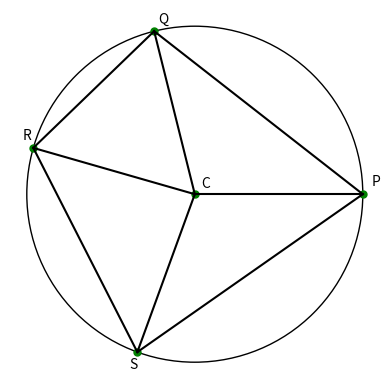

The matplotlib source for this figure:
import matplotlib.pyplot as plt
import numpy as np

r = 4
#radius of the circle, "r".

PSR = 82
SPQ = 73
PQS = 55
#INPUT values in degrees. Change them here to obtain the required configuration of the circle.

PCQ = 360 - 2*SPQ -2*PQS
PCR = 2*PSR
PCS = 2*PQS
#OUTPUT values. 

def cos(a):
    p = np.cos(a*np.pi/180)
    return p

def sin(a):
    p = np.sin(a*np.pi/180)
    return p

c = plt.Circle((0,0),radius = r, facecolor = "white", edgecolor = "Black")

ax = plt.gca()
ax.add_patch(c)

plt.plot(0,0, marker = ".", ms = 10, mfc = "green", mec = "green")

plt.plot(r,0, marker = ".", ms = 10, mfc = "green", mec = "green")

plt.plot(r*cos(PCQ), r*sin(PCQ), marker = ".", ms = 10, mfc = "green", mec = "green")

plt.plot(r*cos(PCR), r*sin(PCR), marker = ".", ms = 10, mfc = "green", mec = "green")

plt.plot(r*cos(PCS), -r*sin(PCS), marker = ".", ms = 10, mfc = "green", mec = "green")

x1 = [0,r]
y1 = [0,0]
plt.plot(x1,y1, color = "black")

x2 = [0,r*cos(PCQ)]
y2 = [0,r*sin(PCQ)]
plt.plot(x2,y2, color = "black")

x3 = [0,r*cos(PCR)]
y3 = [0,r*sin(PCR)]
plt.plot(x3,y3, color = "black")

x4 = [0,r*cos(PCS)]
y4 = [0,-r*sin(PCS)]
plt.plot(x4,y4, color = "black")

x5 = [r*cos(PCQ),r*cos(PCR)]
y5 = [r*sin(PCQ),r*sin(PCR)]
plt.plot(x5,y5, color = "black")

x6 = [r*cos(PCS),r*cos(PCR)]
y6 = [-r*sin(PCS),r*sin(PCR)]
plt.plot(x6,y6, color = "black")

x7 = [r*cos(PCS),r]
y7 = [-r*sin(PCS),0]
plt.plot(x7,y7, color = "black")

x8 = [r*cos(PCQ),r]
y8 = [r*sin(PCQ),0]
plt.plot(x8,y8, color = "black")



plt.annotate("P", (r + (r/20), r/20))
plt.annotate("Q", ((r*cos(PCQ) + (r/40)), (r*sin(PCQ) + (r/20))))
plt.annotate("R", ((r*cos(PCR) - (r/16)), (r*sin(PCR) + (r/20))))
plt.annotate("S", ((r*cos(PCS) - (r/20)), (-r*sin(PCS) - (r/10))))
plt.annotate("C", (r/25,r/25))
plt.axis("scaled")

plt.axis('off')

plt.show()
